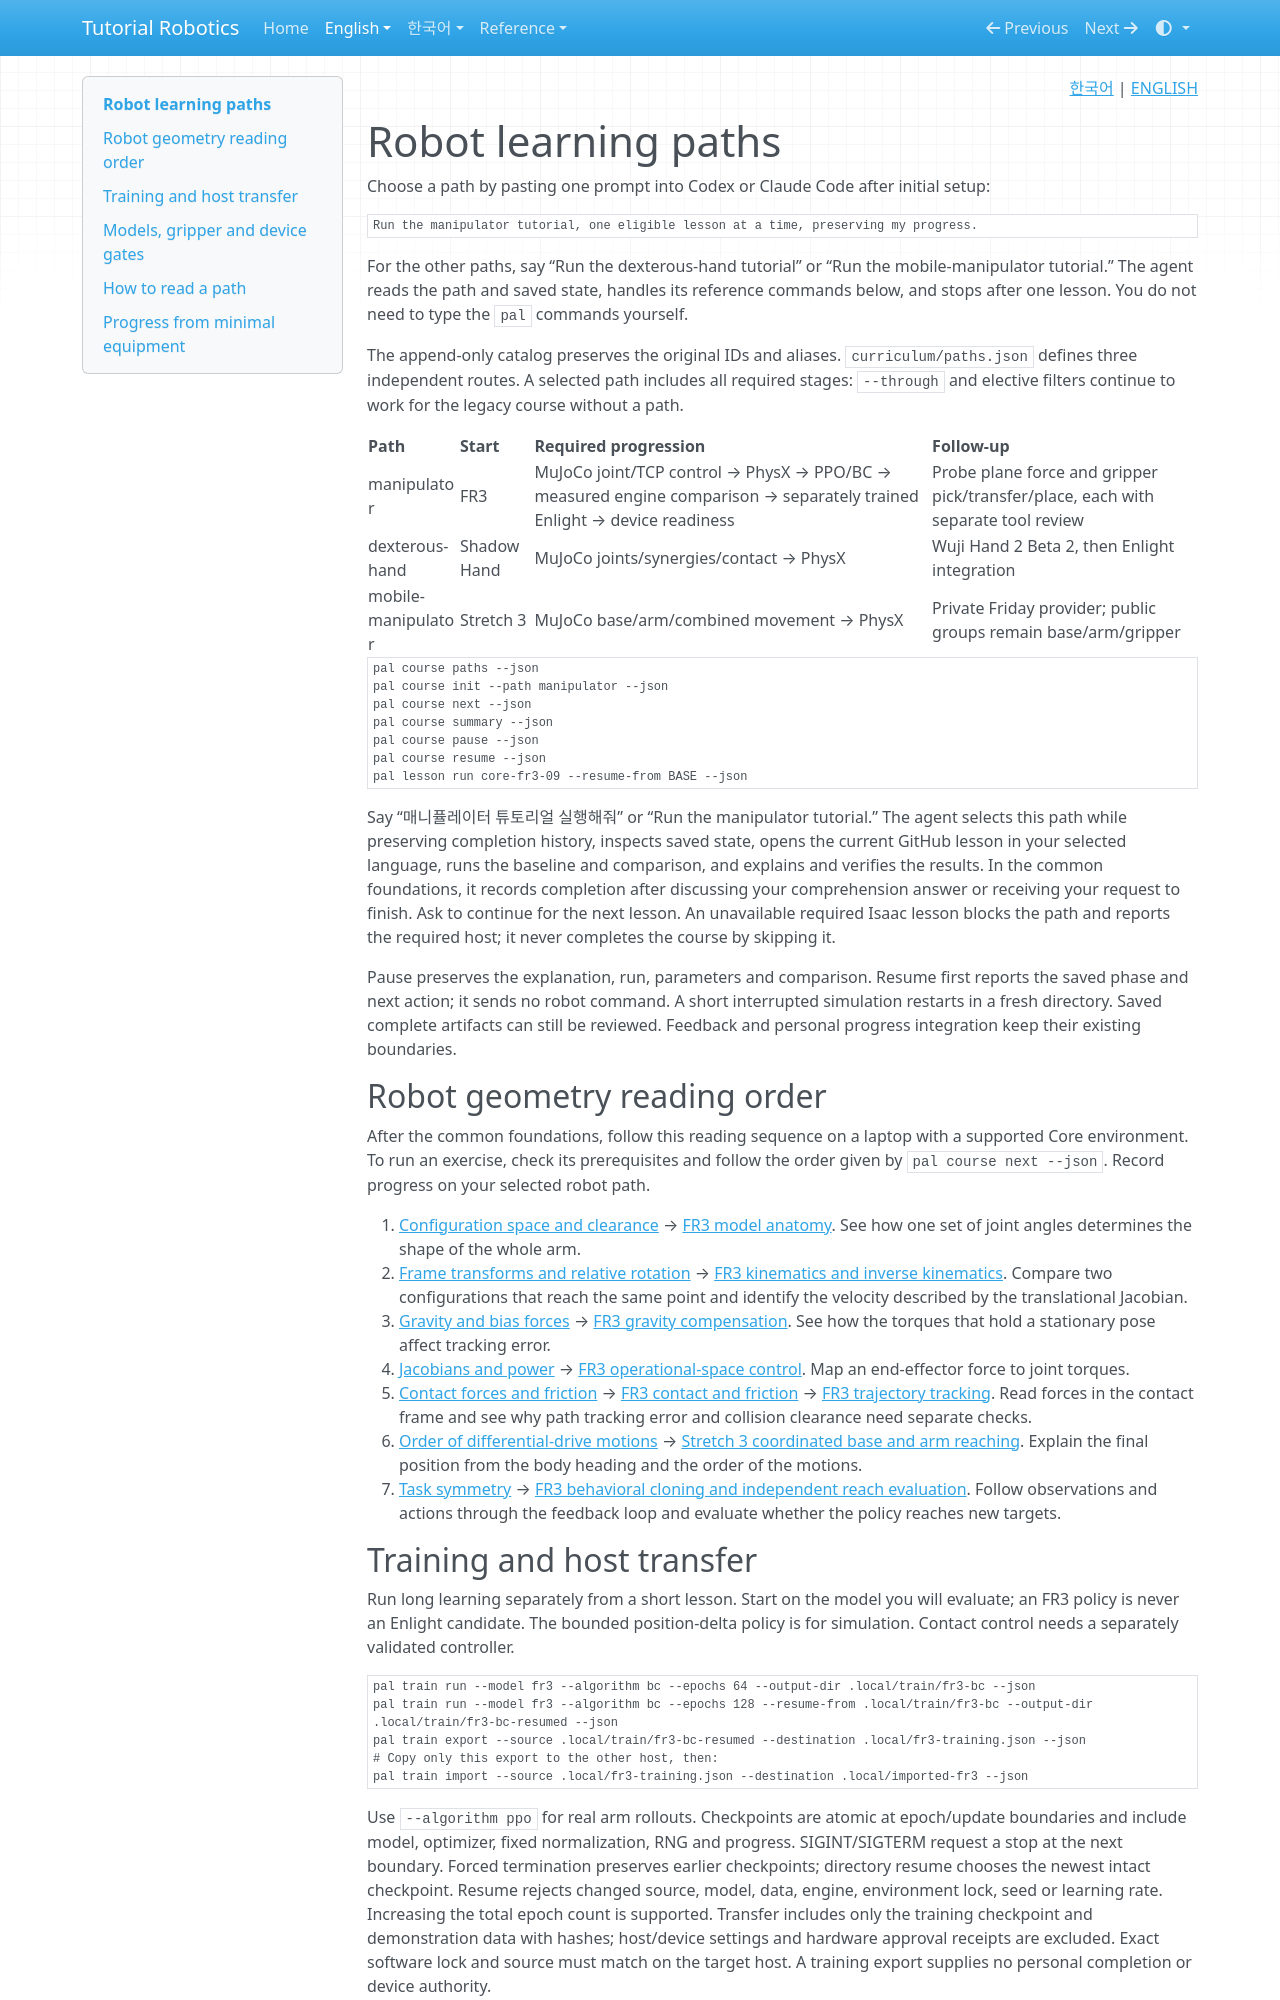

repository: terryum/tutorial-robotics · page: en/paths/index.html · generator: mkdocs

<!-- pal:language:start -->
<p align="right">
  <a href="../ko/paths.md" lang="ko">한국어</a> | <a href="paths.md" lang="en">ENGLISH</a>
</p>
<!-- pal:language:end -->

# Robot learning paths

Choose a path by pasting one prompt into Codex or Claude Code after initial setup:

```text
Run the manipulator tutorial, one eligible lesson at a time, preserving my progress.
```

For the other paths, say “Run the dexterous-hand tutorial” or “Run the mobile-manipulator tutorial.” The agent reads the path and saved state, handles its reference commands below, and stops after one lesson. You do not need to type the `pal` commands yourself.

The append-only catalog preserves the original IDs and aliases. `curriculum/paths.json` defines three independent routes. A selected path includes all required stages: `--through` and elective filters continue to work for the legacy course without a path.

| Path | Start | Required progression | Follow-up |
|---|---|---|---|
| manipulator | FR3 | MuJoCo joint/TCP control → PhysX → PPO/BC → measured engine comparison → separately trained Enlight → device readiness | Probe plane force and gripper pick/transfer/place, each with separate tool review |
| dexterous-hand | Shadow Hand | MuJoCo joints/synergies/contact → PhysX | Wuji Hand 2 Beta 2, then Enlight integration |
| mobile-manipulator | Stretch 3 | MuJoCo base/arm/combined movement → PhysX | Private Friday provider; public groups remain base/arm/gripper |

```bash
pal course paths --json
pal course init --path manipulator --json
pal course next --json
pal course summary --json
pal course pause --json
pal course resume --json
pal lesson run core-fr3-09 --resume-from BASE --json
```

Say “매니퓰레이터 튜토리얼 실행해줘” or “Run the manipulator tutorial.” The agent selects this path while preserving completion history, inspects saved state, opens the current GitHub lesson in your selected language, runs the baseline and comparison, and explains and verifies the results. In the common foundations, it records completion after discussing your comprehension answer or receiving your request to finish. Ask to continue for the next lesson. An unavailable required Isaac lesson blocks the path and reports the required host; it never completes the course by skipping it.

Pause preserves the explanation, run, parameters and comparison. Resume first reports the saved phase and next action; it sends no robot command. A short interrupted simulation restarts in a fresh directory. Saved complete artifacts can still be reviewed. Feedback and personal progress integration keep their existing boundaries.

<a id="geometry-reading-order" name="geometry-reading-order"></a>

## Robot geometry reading order

After the common foundations, follow this reading sequence on a laptop with a supported Core environment. To run an exercise, check its prerequisites and follow the order given by `pal course next --json`. Record progress on your selected robot path.

1. [Configuration space and clearance](concepts/kinematics.md#configuration-and-clearance) → [FR3 model anatomy](lessons/core-fr3-01.md). See how one set of joint angles determines the shape of the whole arm.
2. [Frame transforms and relative rotation](concepts/kinematics.md#relative-rotation) → [FR3 kinematics and inverse kinematics](lessons/core-fr3-04.md). Compare two configurations that reach the same point and identify the velocity described by the translational Jacobian.
3. [Gravity and bias forces](concepts/control-contact.md#gravity-and-bias) → [FR3 gravity compensation](lessons/core-fr3-03.md). See how the torques that hold a stationary pose affect tracking error.
4. [Jacobians and power](concepts/control-contact.md#jacobian-power) → [FR3 operational-space control](lessons/core-fr3-05.md). Map an end-effector force to joint torques.
5. [Contact forces and friction](concepts/control-contact.md#contact-force-and-friction) → [FR3 contact and friction](lessons/core-fr3-06.md) → [FR3 trajectory tracking](lessons/core-fr3-09.md). Read forces in the contact frame and see why path tracking error and collision clearance need separate checks.
6. [Order of differential-drive motions](concepts/mobile-motion.md#differential-drive-motion-order) → [Stretch 3 coordinated base and arm reaching](lessons/core-stretch3-01.md). Explain the final position from the body heading and the order of the motions.
7. [Task symmetry](concepts/data-imitation.md#task-symmetry) → [FR3 behavioral cloning and independent reach evaluation](lessons/core-fr3-10.md). Follow observations and actions through the feedback loop and evaluate whether the policy reaches new targets.

## Training and host transfer

Run long learning separately from a short lesson. Start on the model you will evaluate; an FR3 policy is never an Enlight candidate. The bounded position-delta policy is for simulation. Contact control needs a separately validated controller.

```bash
pal train run --model fr3 --algorithm bc --epochs 64 --output-dir .local/train/fr3-bc --json
pal train run --model fr3 --algorithm bc --epochs 128 --resume-from .local/train/fr3-bc --output-dir .local/train/fr3-bc-resumed --json
pal train export --source .local/train/fr3-bc-resumed --destination .local/fr3-training.json --json
# Copy only this export to the other host, then:
pal train import --source .local/fr3-training.json --destination .local/imported-fr3 --json
```

Use `--algorithm ppo` for real arm rollouts. Checkpoints are atomic at epoch/update boundaries and include model, optimizer, fixed normalization, RNG and progress. SIGINT/SIGTERM request a stop at the next boundary. Forced termination preserves earlier checkpoints; directory resume chooses the newest intact checkpoint. Resume rejects changed source, model, data, engine, environment lock, seed or learning rate. Increasing the total epoch count is supported. Transfer includes only the training checkpoint and demonstration data with hashes; host/device settings and hardware approval receipts are excluded. Exact software lock and source must match on the target host. A training export supplies no personal completion or device authority.

BC splits complete episodes 20/5/5 for train/validation/test. A separate twenty-target rollout measures policy performance. At least sixteen targets must remain within 10 mm for ten consecutive control steps. Inspect `evaluation.json` even when optimizer checks pass. This gate is not a hardware tolerance. Short BC/PPO runs may fail it.
